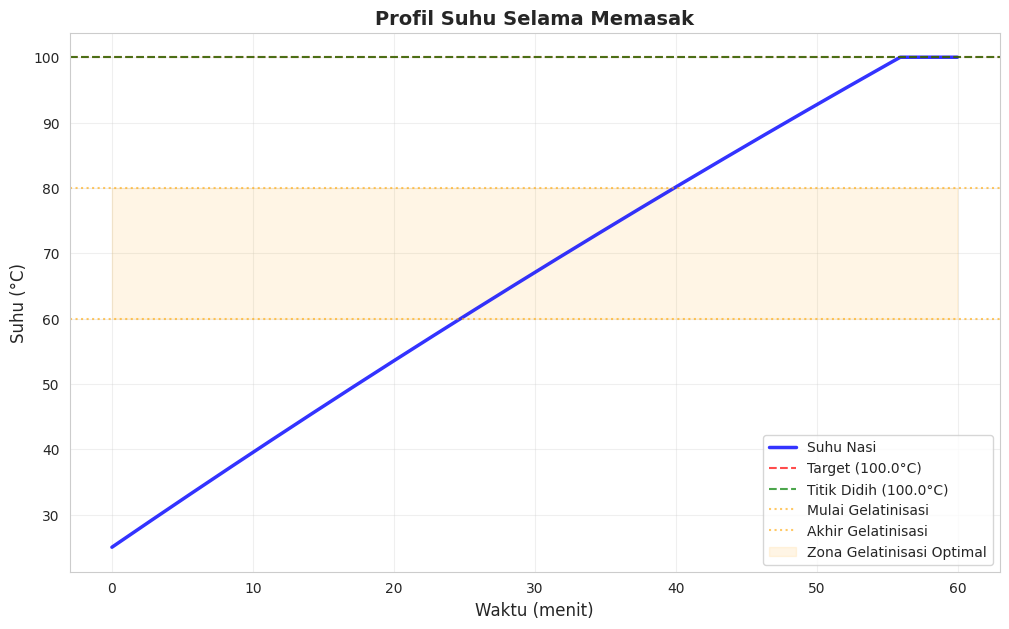
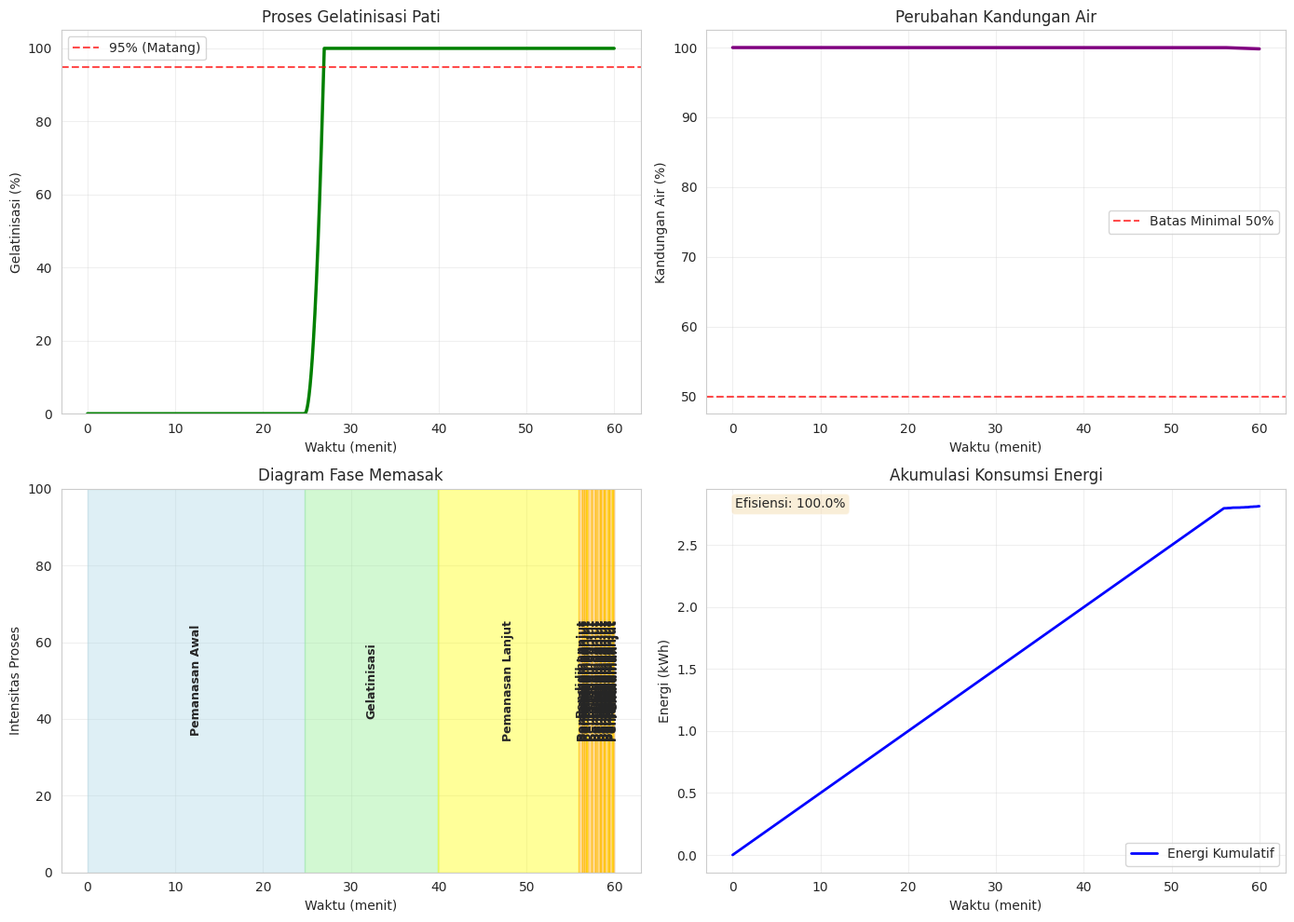
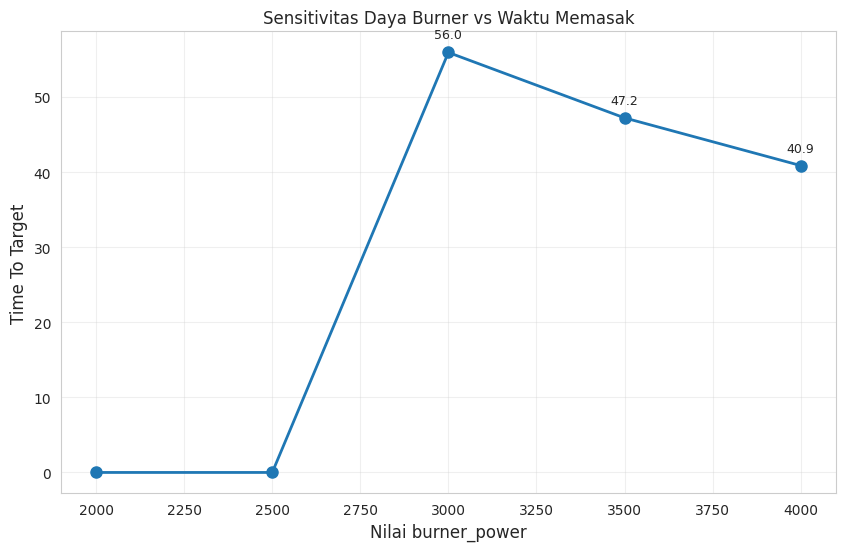
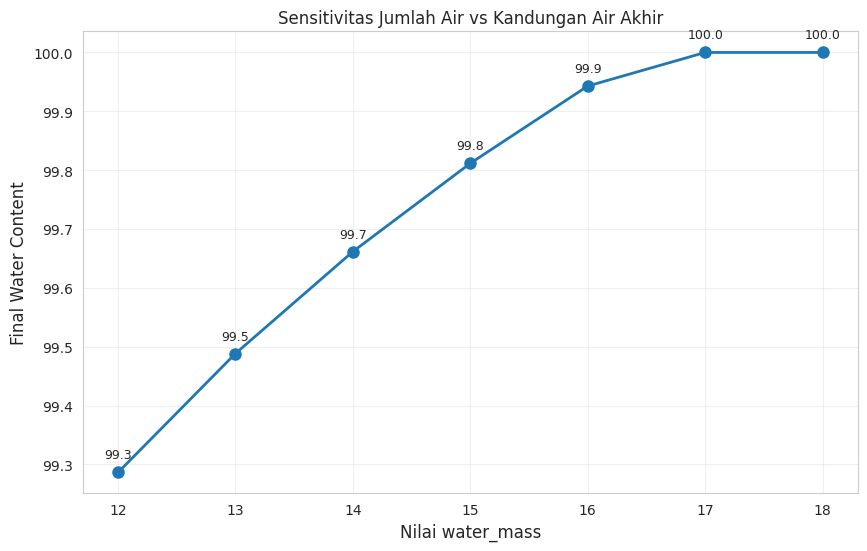
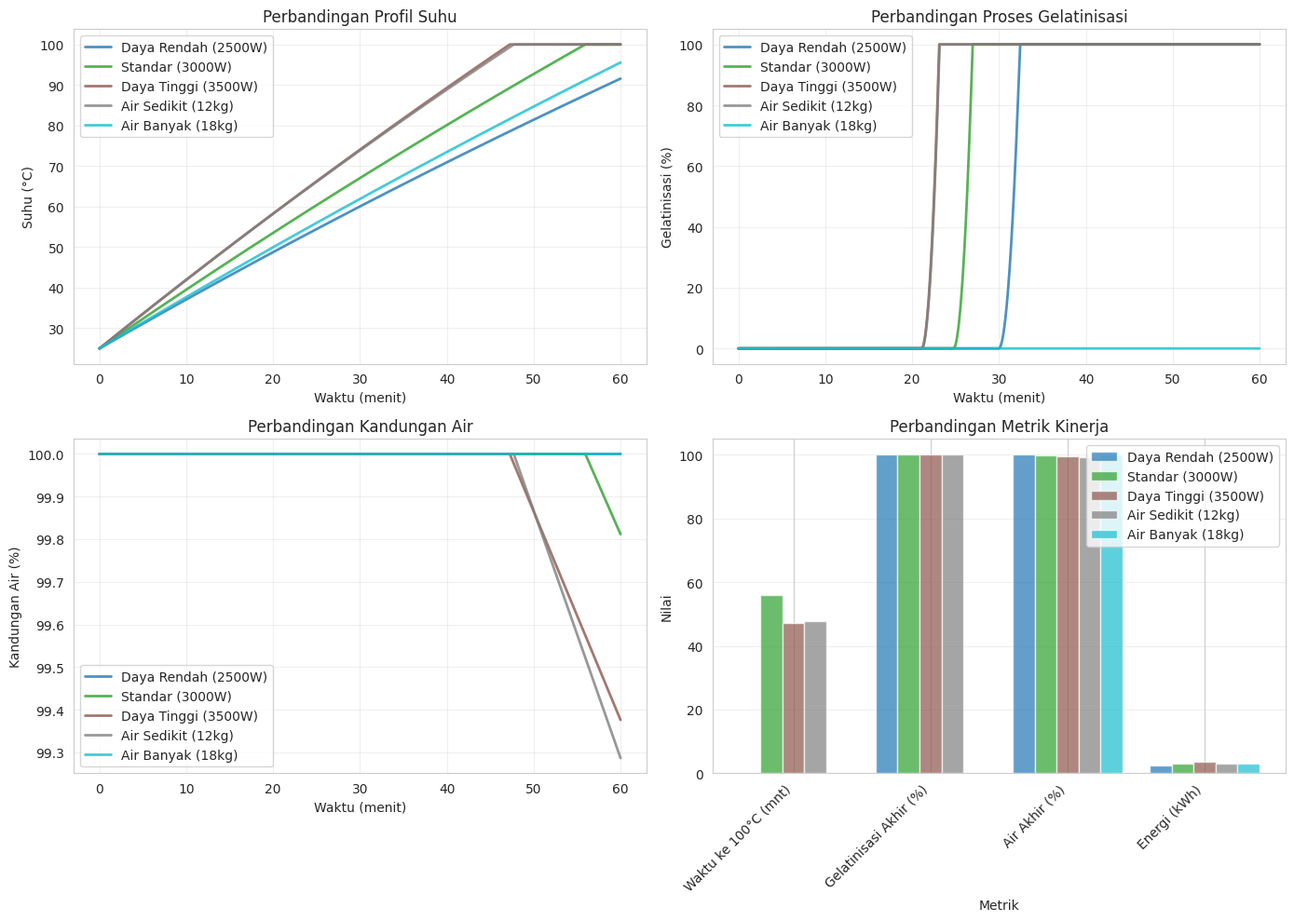

Here is the Python script that generated these plots, in order:

# ====================
# 1. KONFIGURASI & SETUP
# ====================

import numpy as np
import matplotlib.pyplot as plt
from scipy.integrate import solve_ivp
import seaborn as sns
from dataclasses import dataclass, field
from typing import Dict, List, Tuple, Optional

# Setup plotting
plt.style.use('default')
sns.set_style("whitegrid")

@dataclass
class CookingConfig:
    """Konfigurasi parameter memasak"""
    # Parameter bahan
    rice_mass: float = 10.0          # kg
    water_mass: float = 15.0         # kg
    pan_mass: float = 5.0           # kg
    
    # Parameter termal
    initial_temp: float = 25.0      # °C
    target_temp: float = 100.0      # °C
    ambient_temp: float = 25.0      # °C
    boiling_temp: float = 100.0     # °C
    
    # Parameter proses
    gelatinization_start: float = 60.0   # °C
    gelatinization_end: float = 80.0     # °C
    gelatinization_time: float = 15.0    # menit
    
    # Parameter peralatan
    burner_power: float = 3000.0    # Watt
    pan_surface_area: float = 0.5   # m²
    
    # Koefisien fisik
    Cp_water: float = 4186.0        # J/kg°C
    Cp_rice: float = 2000.0         # J/kg°C
    Cp_pan: float = 500.0           # J/kg°C
    latent_heat_vaporization: float = 2260000.0  # J/kg
    
    # Koefisien transfer panas
    heat_transfer_coeff: float = 50.0    # W/m²°C
    ambient_loss_coeff: float = 10.0     # W/m²°C
    heating_efficiency: float = 0.7      # efisiensi
    
    # Parameter simulasi
    simulation_time: float = 60.0    # menit
    time_step: float = 1.0          # detik
    
    # Atribut yang dihitung (bukan parameter input)
    total_mass: float = field(init=False, default=None)
    
    def __post_init__(self):
        """Validasi konfigurasi dan hitung atribut turunan"""
        self.total_mass = self.rice_mass + self.water_mass
        if self.water_mass / self.rice_mass < 1.0:
            print("Peringatan: Rasio air:beras terlalu rendah (< 1:1)")
    
    def copy(self):
        """Buat salinan konfigurasi"""
        # Hanya copy parameter input, bukan atribut yang dihitung
        params = {k: v for k, v in self.__dict__.items() 
                 if k not in ['total_mass']}
        # Buat instance baru
        new_config = CookingConfig(**params)
        return new_config
    
    def update_parameter(self, parameter_name: str, value: float):
        """Update satu parameter dan hitung ulang atribut turunan"""
        if parameter_name in self.__annotations__:
            setattr(self, parameter_name, value)
            # Hitung ulang atribut turunan
            self.__post_init__()
        else:
            raise ValueError(f"Parameter {parameter_name} tidak valid")

print("KONFIGURASI & SETUP")

# ====================
# 2. MODEL FISIKA
# ====================

class PhysicsModel:
    """Model fisika untuk proses memasak"""
    
    def __init__(self, config: CookingConfig):
        self.config = config
    
    def calculate_effective_heat_capacity(self) -> float:
        """Hitung kapasitas panas efektif sistem"""
        # Mass fractions
        water_frac = self.config.water_mass / self.config.total_mass
        rice_frac = self.config.rice_mass / self.config.total_mass
        
        # Heat capacity of mixture
        Cp_mix = (water_frac * self.config.Cp_water + 
                 rice_frac * self.config.Cp_rice)
        
        # Total heat capacity including pan
        total_capacity = (self.config.total_mass * Cp_mix + 
                         self.config.pan_mass * self.config.Cp_pan)
        
        return total_capacity
    
    def heat_input(self, temperature: float, water_content: float) -> float:
        """Hitung input panas dari burner"""
        if (temperature < self.config.target_temp and 
            water_content > 0.1 * self.config.water_mass):
            return self.config.burner_power * self.config.heating_efficiency
        return 0.0
    
    def heat_loss(self, temperature: float) -> float:
        """Hitung kehilangan panas ke lingkungan"""
        delta_T = temperature - self.config.ambient_temp
        return (self.config.ambient_loss_coeff * 
                self.config.pan_surface_area * delta_T)
    
    def evaporation_rate(self, temperature: float) -> float:
        """Hitung laju penguapan"""
        if temperature >= self.config.boiling_temp:
            # Evaporation increases with temperature above boiling
            rate_base = 0.01  # kg/menit
            temp_factor = (temperature - self.config.boiling_temp) / 10.0 + 1.0
            return rate_base * temp_factor / 60.0  # konversi ke kg/detik
        return 0.0
    
    def gelatinization_rate(self, temperature: float) -> float:
        """Hitung laju gelatinisasi"""
        if (temperature >= self.config.gelatinization_start and 
            temperature <= self.config.gelatinization_end):
            # Linear rate based on temperature
            temp_range = self.config.gelatinization_end - self.config.gelatinization_start
            return 0.1 * (temperature - self.config.gelatinization_start) / temp_range
        return 0.0

print("MODEL FISIKA")

# ====================
# 3. SISTEM PERSAMAAN DIFERENSIAL
# ====================

class DifferentialEquations:
    """Sistem persamaan diferensial untuk simulasi kontinu"""
    
    def __init__(self, physics_model: PhysicsModel):
        self.physics = physics_model
        self.config = physics_model.config
    
    def system_equations(self, t: float, y: np.ndarray) -> np.ndarray:
        """
        Sistem persamaan diferensial:
        y = [temperature, water_mass, gelatinization]
        
        Returns:
        dy/dt = [dT/dt, dm/dt, dG/dt]
        """
        T, m_water, G = y
        
        # 1. Effective heat capacity
        effective_cp = self.physics.calculate_effective_heat_capacity()
        
        # 2. Heat terms
        Q_in = self.physics.heat_input(T, m_water)
        Q_loss = self.physics.heat_loss(T)
        
        # 3. Evaporation
        evap_rate = self.physics.evaporation_rate(T)
        dm_dt = -evap_rate if m_water > 0 else 0.0
        Q_evap = evap_rate * self.config.latent_heat_vaporization if m_water > 0 else 0.0
        
        # 4. Gelatinization
        gel_rate = self.physics.gelatinization_rate(T)
        dG_dt = gel_rate if G < 1.0 else 0.0
        Q_gel = 100.0 * dG_dt  # Heat for chemical process
        
        # 5. Temperature change
        net_heat = Q_in - Q_loss - Q_evap - Q_gel
        dT_dt = net_heat / effective_cp if effective_cp > 0 else 0.0
        
        # Limit temperature change rate
        dT_dt = np.clip(dT_dt, -0.5, 2.0)
        
        return np.array([dT_dt, dm_dt, dG_dt])
    
    def get_initial_conditions(self) -> np.ndarray:
        """Kondisi awal sistem"""
        return np.array([
            self.config.initial_temp,      # temperature
            self.config.water_mass,        # water mass
            0.0                            # gelatinization progress
        ])

print("SISTEM PERSAMAAN DIFERENSIAL")

# ====================
# 4. SIMULATOR UTAMA
# ====================

class RiceCookingSimulator:
    """Simulator utama proses memasak nasi"""
    
    def __init__(self, config: CookingConfig):
        self.config = config
        self.physics = PhysicsModel(config)
        self.equations = DifferentialEquations(self.physics)
        
        # Results storage
        self.time_history = None
        self.temperature_history = None
        self.water_history = None
        self.gelatinization_history = None
        self.results = None
    
    def run_simulation(self) -> Dict:
        """Jalankan simulasi"""
        print("Memulai simulasi proses memasak...")
        
        # Setup time
        t_span = (0, self.config.simulation_time * 60)  # Convert to seconds
        t_eval = np.arange(0, self.config.simulation_time * 60, 
                          self.config.time_step)
        
        # Initial conditions
        y0 = self.equations.get_initial_conditions()
        
        # Solve ODE system
        solution = solve_ivp(
            fun=self.equations.system_equations,
            t_span=t_span,
            y0=y0,
            t_eval=t_eval,
            method='RK45',
            rtol=1e-6,
            atol=1e-9,
            dense_output=True
        )
        
        # Store results
        self.time_history = solution.t / 60.0  # Convert to minutes
        self.temperature_history = solution.y[0]
        self.water_history = solution.y[1] / self.config.water_mass * 100.0
        self.gelatinization_history = solution.y[2] * 100.0
        
        # Calculate metrics
        self.results = self._calculate_metrics()
        
        print("Simulasi selesai!")
        return self.results
    
    def _calculate_metrics(self) -> Dict:
        """Hitung metrik kualitas memasak"""
        if self.time_history is None:
            raise ValueError("Jalankan simulasi terlebih dahulu")
        
        metrics = {
            # Time metrics
            'time_to_boiling': self._get_time_to_temperature(self.config.boiling_temp),
            'time_to_target': self._get_time_to_temperature(self.config.target_temp),
            'time_full_gelatinization': self._get_time_to_gelatinization(95.0),
            
            # Temperature metrics
            'max_temperature': np.max(self.temperature_history),
            'avg_temperature': np.mean(self.temperature_history),
            'final_temperature': self.temperature_history[-1],
            
            # Quality metrics
            'final_gelatinization': self.gelatinization_history[-1],
            'final_water_content': self.water_history[-1],
            'max_water_loss': 100.0 - np.min(self.water_history),
            
            # Energy metrics
            'energy_consumption': self._calculate_energy_consumption(),
            'cooking_efficiency': self._calculate_efficiency()
        }
        
        return metrics
    
    def _get_time_to_temperature(self, target_temp: float) -> Optional[float]:
        """Waktu untuk mencapai suhu tertentu"""
        indices = np.where(self.temperature_history >= target_temp)[0]
        if len(indices) > 0:
            return self.time_history[indices[0]]
        return None
    
    def _get_time_to_gelatinization(self, target_gel: float) -> Optional[float]:
        """Waktu untuk mencapai tingkat gelatinisasi tertentu"""
        indices = np.where(self.gelatinization_history >= target_gel)[0]
        if len(indices) > 0:
            return self.time_history[indices[0]]
        return None
    
    def _calculate_energy_consumption(self) -> float:
        """Hitung konsumsi energi total"""
        cooking_time = self.time_history[-1] * 60.0  # seconds
        energy = self.config.burner_power * cooking_time / 3600000.0  # kWh
        return energy
    
    def _calculate_efficiency(self) -> float:
        """Hitung efisiensi memasak"""
        # Heat required to cook rice (theoretical minimum)
        heat_required = (self.config.total_mass * self.physics.calculate_effective_heat_capacity() *
                        (self.config.target_temp - self.config.initial_temp))
        
        # Actual energy used
        energy_used = self._calculate_energy_consumption() * 3600000.0  # Joules
        
        if energy_used > 0:
            return min(heat_required / energy_used * 100.0, 100.0)
        return 0.0

print("SIMULATOR UTAMA")


# ====================
# 5. VISUALISASI
# ====================

class Visualization:
    """Kelas untuk visualisasi hasil simulasi"""
    
    @staticmethod
    def plot_temperature_profile(simulator: RiceCookingSimulator, 
                                ax: plt.Axes = None):
        """Plot profil suhu"""
        if ax is None:
            fig, ax = plt.subplots(figsize=(10, 6))
        
        time = simulator.time_history
        temp = simulator.temperature_history
        config = simulator.config
        
        ax.plot(time, temp, 'b-', linewidth=2.5, label='Suhu Nasi', alpha=0.8)
        
        # Reference lines
        ax.axhline(y=config.target_temp, color='r', linestyle='--', 
                  linewidth=1.5, alpha=0.7, label=f'Target ({config.target_temp}°C)')
        ax.axhline(y=config.boiling_temp, color='g', linestyle='--', 
                  linewidth=1.5, alpha=0.7, label=f'Titik Didih ({config.boiling_temp}°C)')
        ax.axhline(y=config.gelatinization_start, color='orange', linestyle=':', 
                  linewidth=1.5, alpha=0.6, label=f'Mulai Gelatinisasi')
        ax.axhline(y=config.gelatinization_end, color='orange', linestyle=':', 
                  linewidth=1.5, alpha=0.6, label=f'Akhir Gelatinisasi')
        
        # Gelatinization zone
        ax.fill_between(time, config.gelatinization_start, config.gelatinization_end,
                       alpha=0.1, color='orange', label='Zona Gelatinisasi Optimal')
        
        ax.set_xlabel('Waktu (menit)', fontsize=12)
        ax.set_ylabel('Suhu (°C)', fontsize=12)
        ax.set_title('Profil Suhu Selama Memasak', fontsize=14, fontweight='bold')
        ax.legend(loc='best', fontsize=10)
        ax.grid(True, alpha=0.3)
        
        return ax
    
    @staticmethod
    def plot_quality_metrics(simulator: RiceCookingSimulator):
        """Plot metrik kualitas"""
        fig, axes = plt.subplots(2, 2, figsize=(14, 10))
        
        time = simulator.time_history
        
        # Plot 1: Gelatinization progress
        ax1 = axes[0, 0]
        ax1.plot(time, simulator.gelatinization_history, 'g-', linewidth=2.5)
        ax1.axhline(y=95, color='r', linestyle='--', alpha=0.7, label='95% (Matang)')
        ax1.set_xlabel('Waktu (menit)')
        ax1.set_ylabel('Gelatinisasi (%)')
        ax1.set_title('Proses Gelatinisasi Pati')
        ax1.legend()
        ax1.grid(True, alpha=0.3)
        ax1.set_ylim([0, 105])
        
        # Plot 2: Water content
        ax2 = axes[0, 1]
        ax2.plot(time, simulator.water_history, 'purple', linewidth=2.5)
        ax2.axhline(y=50, color='r', linestyle='--', alpha=0.7, label='Batas Minimal 50%')
        ax2.set_xlabel('Waktu (menit)')
        ax2.set_ylabel('Kandungan Air (%)')
        ax2.set_title('Perubahan Kandungan Air')
        ax2.legend()
        ax2.grid(True, alpha=0.3)
        
        # Plot 3: Phase diagram
        ax3 = axes[1, 0]
        Visualization._plot_phase_diagram(simulator, ax3)
        
        # Plot 4: Energy accumulation
        ax4 = axes[1, 1]
        Visualization._plot_energy_accumulation(simulator, ax4)
        
        plt.tight_layout()
        return fig
    
    @staticmethod
    def _plot_phase_diagram(simulator: RiceCookingSimulator, ax: plt.Axes):
        """Plot diagram fase proses"""
        time = simulator.time_history
        temp = simulator.temperature_history
        config = simulator.config
        
        # Define phases
        phases = []
        for T in temp:
            if T < config.gelatinization_start:
                phases.append(0)  # Pemanasan awal
            elif T < config.gelatinization_end:
                phases.append(1)  # Gelatinisasi
            elif T < config.boiling_temp:
                phases.append(2)  # Pemanasan lanjut
            elif T >= config.boiling_temp:
                phases.append(3)  # Pendidihan
            else:
                phases.append(4)  # Pendinginan
        
        # Color mapping
        phase_colors = ['lightblue', 'lightgreen', 'yellow', 'orange', 'red']
        phase_labels = ['Pemanasan Awal', 'Gelatinisasi', 'Pemanasan Lanjut', 
                       'Pendidihan', 'Pematangan']
        
        # Plot phases
        current_phase = phases[0]
        start_idx = 0
        
        for i, phase in enumerate(phases[1:], 1):
            if phase != current_phase or i == len(phases) - 1:
                ax.fill_betweenx([0, 100], time[start_idx], time[i-1],
                               color=phase_colors[current_phase], alpha=0.4)
                mid_time = (time[start_idx] + time[i-1]) / 2
                ax.text(mid_time, 50, phase_labels[current_phase], 
                       ha='center', va='center', rotation=90,
                       fontweight='bold', fontsize=9)
                current_phase = phase
                start_idx = i
        
        ax.set_xlabel('Waktu (menit)')
        ax.set_ylabel('Intensitas Proses')
        ax.set_title('Diagram Fase Memasak')
        ax.set_ylim([0, 100])
        ax.grid(True, alpha=0.3)
    
    @staticmethod
    def _plot_energy_accumulation(simulator: RiceCookingSimulator, ax: plt.Axes):
        """Plot akumulasi energi"""
        time = simulator.time_history
        temp = simulator.temperature_history
        config = simulator.config
        
        # Calculate cumulative energy
        energy = np.zeros_like(time)
        for i in range(1, len(time)):
            dt = (time[i] - time[i-1]) * 60  # seconds
            if temp[i] < config.target_temp:
                energy[i] = energy[i-1] + config.burner_power * dt / 3600000  # kWh
            else:
                energy[i] = energy[i-1]
        
        ax.plot(time, energy, 'b-', linewidth=2, label='Energi Kumulatif')
        ax.set_xlabel('Waktu (menit)')
        ax.set_ylabel('Energi (kWh)')
        ax.set_title('Akumulasi Konsumsi Energi')
        ax.legend()
        ax.grid(True, alpha=0.3)
        
        # Add efficiency annotation
        efficiency = simulator.results['cooking_efficiency']
        ax.text(0.05, 0.95, f'Efisiensi: {efficiency:.1f}%', 
               transform=ax.transAxes, fontsize=10,
               bbox=dict(boxstyle='round', facecolor='wheat', alpha=0.5))
    
    @staticmethod
    def plot_comparison_chart(simulators: List[RiceCookingSimulator], 
                             labels: List[str]):
        """Plot perbandingan beberapa simulasi"""
        fig, axes = plt.subplots(2, 2, figsize=(14, 10))
        
        colors = plt.cm.tab10(np.linspace(0, 1, len(simulators)))
        
        # Plot 1: Temperature comparison
        ax1 = axes[0, 0]
        for i, sim in enumerate(simulators):
            ax1.plot(sim.time_history, sim.temperature_history, 
                    color=colors[i], linewidth=2, label=labels[i], alpha=0.8)
        ax1.set_xlabel('Waktu (menit)')
        ax1.set_ylabel('Suhu (°C)')
        ax1.set_title('Perbandingan Profil Suhu')
        ax1.legend()
        ax1.grid(True, alpha=0.3)
        
        # Plot 2: Gelatinization comparison
        ax2 = axes[0, 1]
        for i, sim in enumerate(simulators):
            ax2.plot(sim.time_history, sim.gelatinization_history,
                    color=colors[i], linewidth=2, label=labels[i], alpha=0.8)
        ax2.set_xlabel('Waktu (menit)')
        ax2.set_ylabel('Gelatinisasi (%)')
        ax2.set_title('Perbandingan Proses Gelatinisasi')
        ax2.legend()
        ax2.grid(True, alpha=0.3)
        
        # Plot 3: Water content comparison
        ax3 = axes[1, 0]
        for i, sim in enumerate(simulators):
            ax3.plot(sim.time_history, sim.water_history,
                    color=colors[i], linewidth=2, label=labels[i], alpha=0.8)
        ax3.set_xlabel('Waktu (menit)')
        ax3.set_ylabel('Kandungan Air (%)')
        ax3.set_title('Perbandingan Kandungan Air')
        ax3.legend()
        ax3.grid(True, alpha=0.3)
        
        # Plot 4: Metrics comparison (bar chart)
        ax4 = axes[1, 1]
        metrics = ['time_to_target', 'final_gelatinization', 
                  'final_water_content', 'energy_consumption']
        metric_labels = ['Waktu ke 100°C (mnt)', 'Gelatinisasi Akhir (%)',
                        'Air Akhir (%)', 'Energi (kWh)']
        
        x = np.arange(len(metrics))
        width = 0.8 / len(simulators)
        
        for i, sim in enumerate(simulators):
            values = [sim.results[metric] for metric in metrics]
            # Handle None values
            values = [0 if v is None else v for v in values]
            offset = (i - len(simulators)/2 + 0.5) * width
            ax4.bar(x + offset, values, width, label=labels[i], 
                   color=colors[i], alpha=0.7)
        
        ax4.set_xlabel('Metrik')
        ax4.set_ylabel('Nilai')
        ax4.set_title('Perbandingan Metrik Kinerja')
        ax4.set_xticks(x)
        ax4.set_xticklabels(metric_labels, rotation=45, ha='right')
        ax4.legend()
        ax4.grid(True, alpha=0.3, axis='y')
        
        plt.tight_layout()
        return fig

print("VISUALISASI")


# ====================
# 6. ANALISIS SENSITIVITAS
# ====================

class SensitivityAnalysis:
    """Analisis sensitivitas parameter"""
    
    @staticmethod
    def analyze_parameter_sensitivity(base_config: CookingConfig,
                                     parameter_name: str,
                                     values: List[float]) -> Dict:
        """
        Analisis sensitivitas untuk satu parameter
        
        Returns:
            Dictionary dengan hasil untuk setiap nilai parameter
        """
        results = []
        
        for value in values:
            # Create new config with modified parameter menggunakan copy()
            config = base_config.copy()
            config.update_parameter(parameter_name, value)
            
            # Run simulation
            simulator = RiceCookingSimulator(config)
            metrics = simulator.run_simulation()
            
            results.append({
                'value': value,
                'simulator': simulator,
                'metrics': metrics
            })
        
        return {
            'parameter': parameter_name,
            'results': results
        }
    
    @staticmethod
    def multi_parameter_analysis(base_config: CookingConfig,
                               parameter_ranges: Dict[str, List[float]]) -> Dict:
        """
        Analisis sensitivitas untuk multiple parameters
        """
        all_results = {}
        
        for param_name, values in parameter_ranges.items():
            print(f"Analisis sensitivitas untuk parameter: {param_name}")
            results = SensitivityAnalysis.analyze_parameter_sensitivity(
                base_config, param_name, values
            )
            all_results[param_name] = results
        
        return all_results
    
    @staticmethod
    def plot_sensitivity_results(analysis_results: Dict, 
                                metric_name: str = 'time_to_target'):
        """Plot hasil analisis sensitivitas"""
        parameter = analysis_results['parameter']
        results = analysis_results['results']
        
        values = [r['value'] for r in results]
        metrics = []
        
        # Handle None values
        for r in results:
            metric_value = r['metrics'][metric_name]
            if metric_value is None:
                metrics.append(0)  # atau np.nan
            else:
                metrics.append(metric_value)
        
        fig, ax = plt.subplots(figsize=(10, 6))
        
        ax.plot(values, metrics, 'o-', linewidth=2, markersize=8)
        ax.set_xlabel(f'Nilai {parameter}', fontsize=12)
        ax.set_ylabel(metric_name.replace('_', ' ').title(), fontsize=12)
        ax.set_title(f'Sensitivitas: {parameter} vs {metric_name}', 
                    fontsize=14, fontweight='bold')
        ax.grid(True, alpha=0.3)
        
        # Add annotations
        for i, (x, y) in enumerate(zip(values, metrics)):
            if y > 0:  # Skip zero values (None)
                ax.annotate(f'{y:.1f}', (x, y), textcoords="offset points",
                           xytext=(0,10), ha='center', fontsize=9)
        
        return fig, ax

print("ANALISIS SENSITIVITAS")

# ====================
# 7. Menjalankan Simulasi
# ====================

def main():
    """Program utama"""
    print("="*60)
    print("SIMULASI KONTINU PROSES MEMASAK NASI")
    print("="*60)
    
    # 1. Setup konfigurasi
    print("\n1. Setup Konfigurasi...")
    config = CookingConfig(
        rice_mass=10.0,
        water_mass=15.0,
        initial_temp=25.0,
        target_temp=100.0,
        burner_power=3000.0,
        simulation_time=60.0
    )
    
    # 2. Jalankan simulasi utama
    print("\n2. Menjalankan Simulasi Utama...")
    simulator = RiceCookingSimulator(config)
    results = simulator.run_simulation()
    
    # 3. Tampilkan hasil
    print("\n3. Hasil Simulasi:")
    print("-"*40)
    for key, value in results.items():
        if value is not None:
            if isinstance(value, float):
                print(f"{key:30}: {value:.2f}")
            else:
                print(f"{key:30}: {value}")
    
    # 4. Visualisasi
    print("\n4. Membuat Visualisasi...")
    
    # Plot utama
    fig1, ax1 = plt.subplots(figsize=(12, 7))
    Visualization.plot_temperature_profile(simulator, ax1)
    plt.show()
    
    # Plot metrik kualitas
    Visualization.plot_quality_metrics(simulator)
    plt.show()
    
    # 5. Analisis sensitivitas
    print("\n5. Analisis Sensitivitas...")
    
    # Analisis sensitivitas daya burner
    burner_power_values = [2000, 2500, 3000, 3500, 4000]
    burner_analysis = SensitivityAnalysis.analyze_parameter_sensitivity(
        config, 'burner_power', burner_power_values
    )
    
    fig2, ax2 = SensitivityAnalysis.plot_sensitivity_results(
        burner_analysis, 'time_to_target'
    )
    ax2.set_title('Sensitivitas Daya Burner vs Waktu Memasak')
    plt.show()
    
    # Analisis sensitivitas rasio air
    water_values = [12, 13, 14, 15, 16, 17, 18]
    water_analysis = SensitivityAnalysis.analyze_parameter_sensitivity(
        config, 'water_mass', water_values
    )
    
    fig3, ax3 = SensitivityAnalysis.plot_sensitivity_results(
        water_analysis, 'final_water_content'
    )
    ax3.set_title('Sensitivitas Jumlah Air vs Kandungan Air Akhir')
    plt.show()
    
    # 6. Simulasi perbandingan
    print("\n6. Simulasi Perbandingan Skenario...")
    
    # Buat beberapa skenario
    scenarios = [
        ("Daya Rendah (2500W)", CookingConfig(burner_power=2500)),
        ("Standar (3000W)", config),
        ("Daya Tinggi (3500W)", CookingConfig(burner_power=3500)),
        ("Air Sedikit (12kg)", CookingConfig(water_mass=12)),
        ("Air Banyak (18kg)", CookingConfig(water_mass=18)),
    ]
    
    simulators = []
    labels = []
    
    for label, scenario_config in scenarios:
        sim = RiceCookingSimulator(scenario_config)
        sim.run_simulation()
        simulators.append(sim)
        labels.append(label)
    
    # Plot perbandingan
    Visualization.plot_comparison_chart(simulators, labels)
    plt.show()
    
    print("\n" + "="*60)
    print("SIMULASI SELESAI")
    print("="*60)

def contoh_penggunaan():
    """Contoh penggunaan modular"""
    print("\nCONTOH PENGGUNAAN MODULAR:")
    print("-"*40)
    
    # Contoh 1: Simulasi cepat
    config_simple = CookingConfig(simulation_time=30)
    simulator = RiceCookingSimulator(config_simple)
    results = simulator.run_simulation()
    
    print(f"Waktu ke 100°C: {results['time_to_target']:.1f} menit")
    print(f"Gelatinisasi akhir: {results['final_gelatinization']:.1f}%")
    
    # Contoh 2: Visualisasi cepat
    Visualization.plot_temperature_profile(simulator)
    plt.title("Contoh Simulasi Cepat")
    plt.show()
    
    # Contoh 3: Analisis parameter tunggal
    analysis = SensitivityAnalysis.analyze_parameter_sensitivity(
        config_simple,
        'burner_power',
        [2000, 3000, 4000]
    )
    
    print("\nAnalisis Sensitivitas Daya Burner:")
    for result in analysis['results']:
        print(f"Daya {result['value']}W: {result['metrics']['time_to_target']:.1f} menit")

# Jalankan program
if __name__ == "__main__":
    main()
